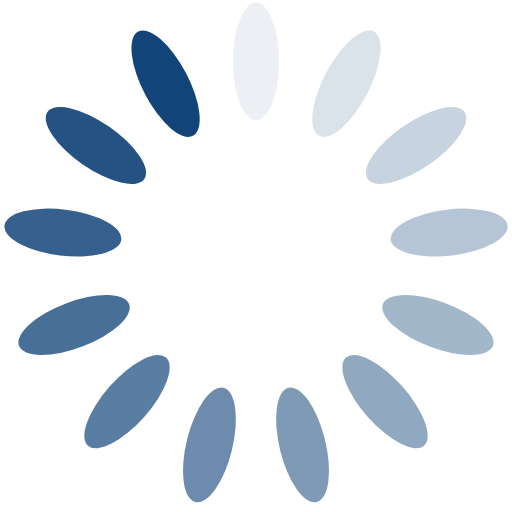
t = 0.00 s
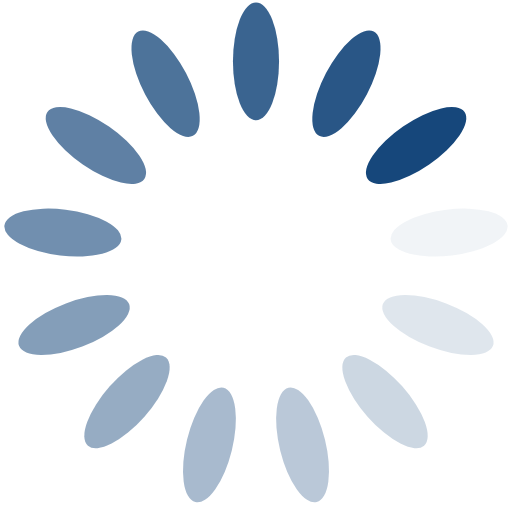
t = 0.25 s
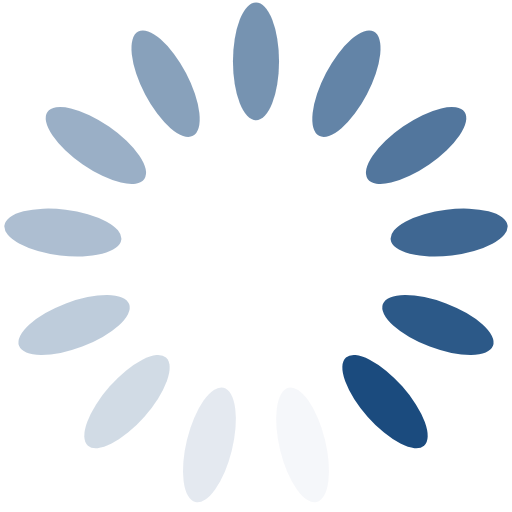
t = 0.50 s
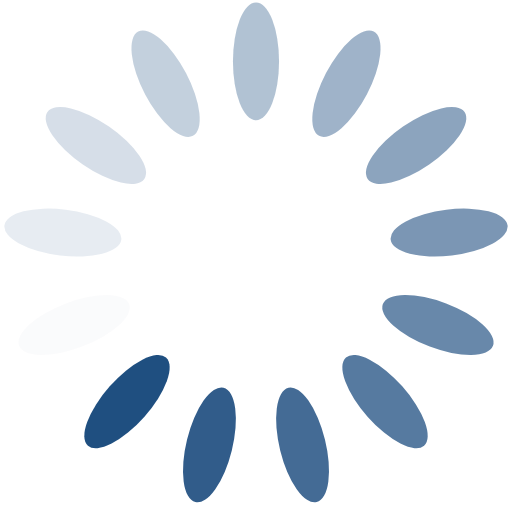
t = 0.75 s

The animated SVG that drew these frames (rendered in a browser with its animation timeline set to each time). Animation: 13 SMIL elements (animate=13); one cycle of 1.00 s, repeats indefinitely.

<?xml version="1.0" encoding="utf-8"?>
<svg xmlns="http://www.w3.org/2000/svg" xmlns:xlink="http://www.w3.org/1999/xlink" style="margin: auto; background: none; display: block; shape-rendering: auto;" width="31px" height="31px" viewBox="0 0 100 100" preserveAspectRatio="xMidYMid">
<g transform="rotate(0 50 50)">
  <rect x="45.5" y="0.5" rx="4.5" ry="11.5" width="9" height="23" fill="#124479">
    <animate attributeName="opacity" values="1;0" keyTimes="0;1" dur="1s" begin="-0.9230769230769231s" repeatCount="indefinite"></animate>
  </rect>
</g><g transform="rotate(27.692307692307693 50 50)">
  <rect x="45.5" y="0.5" rx="4.5" ry="11.5" width="9" height="23" fill="#124479">
    <animate attributeName="opacity" values="1;0" keyTimes="0;1" dur="1s" begin="-0.8461538461538461s" repeatCount="indefinite"></animate>
  </rect>
</g><g transform="rotate(55.38461538461539 50 50)">
  <rect x="45.5" y="0.5" rx="4.5" ry="11.5" width="9" height="23" fill="#124479">
    <animate attributeName="opacity" values="1;0" keyTimes="0;1" dur="1s" begin="-0.7692307692307693s" repeatCount="indefinite"></animate>
  </rect>
</g><g transform="rotate(83.07692307692308 50 50)">
  <rect x="45.5" y="0.5" rx="4.5" ry="11.5" width="9" height="23" fill="#124479">
    <animate attributeName="opacity" values="1;0" keyTimes="0;1" dur="1s" begin="-0.6923076923076923s" repeatCount="indefinite"></animate>
  </rect>
</g><g transform="rotate(110.76923076923077 50 50)">
  <rect x="45.5" y="0.5" rx="4.5" ry="11.5" width="9" height="23" fill="#124479">
    <animate attributeName="opacity" values="1;0" keyTimes="0;1" dur="1s" begin="-0.6153846153846154s" repeatCount="indefinite"></animate>
  </rect>
</g><g transform="rotate(138.46153846153845 50 50)">
  <rect x="45.5" y="0.5" rx="4.5" ry="11.5" width="9" height="23" fill="#124479">
    <animate attributeName="opacity" values="1;0" keyTimes="0;1" dur="1s" begin="-0.5384615384615384s" repeatCount="indefinite"></animate>
  </rect>
</g><g transform="rotate(166.15384615384616 50 50)">
  <rect x="45.5" y="0.5" rx="4.5" ry="11.5" width="9" height="23" fill="#124479">
    <animate attributeName="opacity" values="1;0" keyTimes="0;1" dur="1s" begin="-0.46153846153846156s" repeatCount="indefinite"></animate>
  </rect>
</g><g transform="rotate(193.84615384615384 50 50)">
  <rect x="45.5" y="0.5" rx="4.5" ry="11.5" width="9" height="23" fill="#124479">
    <animate attributeName="opacity" values="1;0" keyTimes="0;1" dur="1s" begin="-0.38461538461538464s" repeatCount="indefinite"></animate>
  </rect>
</g><g transform="rotate(221.53846153846155 50 50)">
  <rect x="45.5" y="0.5" rx="4.5" ry="11.5" width="9" height="23" fill="#124479">
    <animate attributeName="opacity" values="1;0" keyTimes="0;1" dur="1s" begin="-0.3076923076923077s" repeatCount="indefinite"></animate>
  </rect>
</g><g transform="rotate(249.23076923076923 50 50)">
  <rect x="45.5" y="0.5" rx="4.5" ry="11.5" width="9" height="23" fill="#124479">
    <animate attributeName="opacity" values="1;0" keyTimes="0;1" dur="1s" begin="-0.23076923076923078s" repeatCount="indefinite"></animate>
  </rect>
</g><g transform="rotate(276.9230769230769 50 50)">
  <rect x="45.5" y="0.5" rx="4.5" ry="11.5" width="9" height="23" fill="#124479">
    <animate attributeName="opacity" values="1;0" keyTimes="0;1" dur="1s" begin="-0.15384615384615385s" repeatCount="indefinite"></animate>
  </rect>
</g><g transform="rotate(304.61538461538464 50 50)">
  <rect x="45.5" y="0.5" rx="4.5" ry="11.5" width="9" height="23" fill="#124479">
    <animate attributeName="opacity" values="1;0" keyTimes="0;1" dur="1s" begin="-0.07692307692307693s" repeatCount="indefinite"></animate>
  </rect>
</g><g transform="rotate(332.3076923076923 50 50)">
  <rect x="45.5" y="0.5" rx="4.5" ry="11.5" width="9" height="23" fill="#124479">
    <animate attributeName="opacity" values="1;0" keyTimes="0;1" dur="1s" begin="0s" repeatCount="indefinite"></animate>
  </rect>
</g>
<!-- [ldio] generated by https://loading.io/ --></svg>
